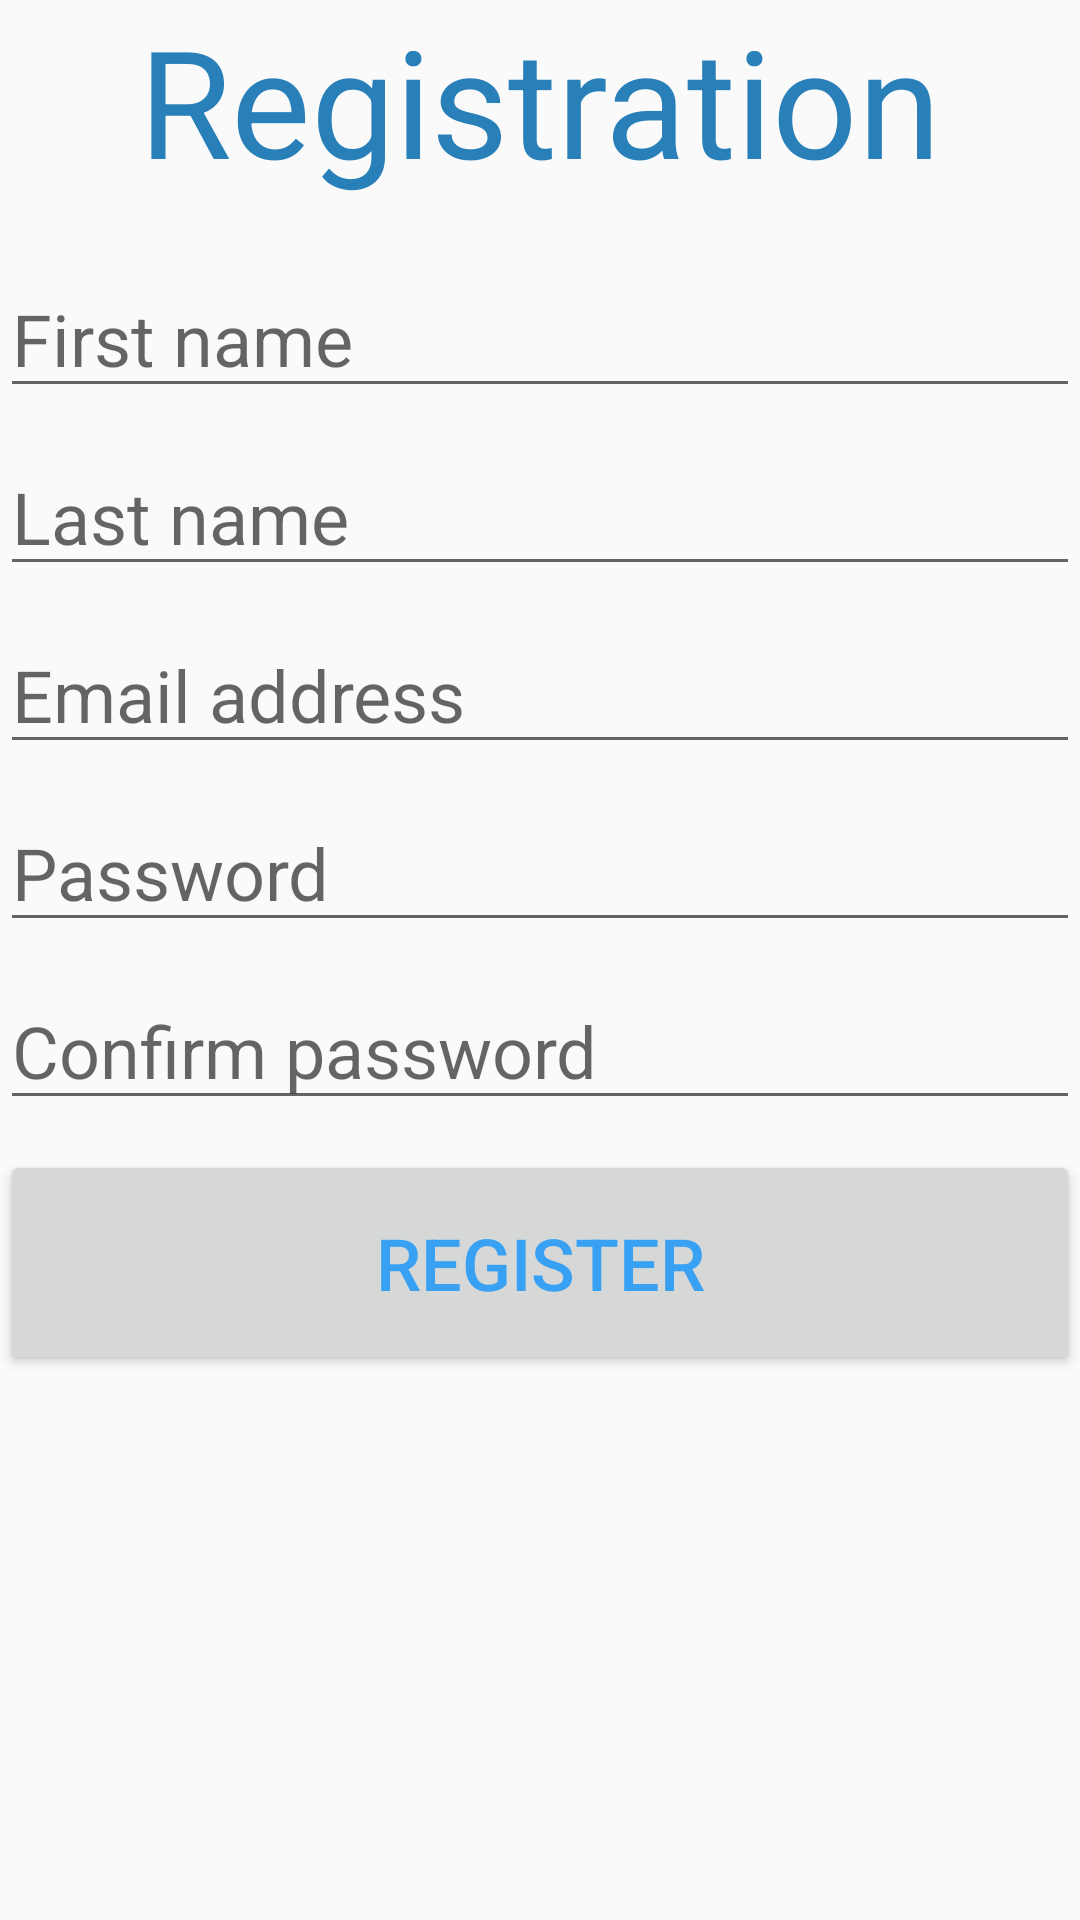

Android layout source for this screen:
<!-- AndroidManifest.xml: application theme AppTheme -->
<!-- res/layout/activity_registration.xml -->
<?xml version="1.0" encoding="utf-8"?>
<android.support.constraint.ConstraintLayout
        xmlns:android="http://schemas.android.com/apk/res/android"
        xmlns:app="http://schemas.android.com/apk/res-auto"
        xmlns:tools="http://schemas.android.com/tools"
        android:layout_width="match_parent"
        android:layout_height="match_parent"
        android:id="@+id/registrationConstraintLayout">
    <ScrollView
            android:layout_width="match_parent"
            android:layout_height="match_parent"
            android:id="@+id/registrationScrollView"
            android:fillViewport="true" app:layout_constraintTop_toTopOf="parent"
            app:layout_constraintStart_toStartOf="parent" app:layout_constraintBottom_toBottomOf="parent"
            app:layout_constraintEnd_toEndOf="parent">
        <LinearLayout
                android:layout_width="match_parent"
                android:layout_height="wrap_content"
                android:id="@+id/registrationLinearLayout" android:orientation="vertical">
            <TextView
                    android:text="@string/registrationHeading"
                    android:textColor="@color/colorPrimary"
                    android:layout_width="match_parent"
                    android:layout_height="wrap_content"
                    android:id="@+id/registrationHeading"
                    android:textSize="50sp"
                    android:textAlignment="center"
                    android:layout_marginTop="0dp"
            />
            <EditText
                    android:layout_width="match_parent"
                    android:layout_height="wrap_content"
                    android:inputType="textPersonName"
                    android:id="@+id/registrationFirstName"
                    android:layout_marginTop="20dp"
                    android:hint="@string/registrationFirstName" android:autofillHints="" android:textSize="24sp"/>
            <EditText
                    android:layout_width="match_parent"
                    android:layout_height="wrap_content"
                    android:inputType="textPersonName"
                    android:id="@+id/registrationLastName"
                    android:layout_marginTop="10dp"
                    android:hint="@string/registrationLastName"
                    android:autofillHints="" android:textSize="24sp"/>
            <EditText
                    android:layout_width="match_parent"
                    android:layout_height="wrap_content"
                    android:inputType="textEmailAddress"
                    android:id="@+id/registrationEmail"
                    android:layout_marginTop="10dp"
                    android:hint="@string/registrationEmail"
                    android:autofillHints="" android:textSize="24sp"/>
            <EditText
                    android:layout_width="match_parent"
                    android:layout_height="wrap_content"
                    android:inputType="textPassword"
                    android:id="@+id/registrationPassword"
                    android:layout_marginTop="10dp"
                    android:hint="@string/registrationPassword"
                    android:autofillHints="" android:textSize="24sp"/>
            <EditText
                    android:layout_width="match_parent"
                    android:layout_height="wrap_content"
                    android:inputType="textPassword"
                    android:id="@+id/registrationConfirmPassword"
                    android:layout_marginTop="10dp"
                    android:hint="@string/registrationConfirmPassword"
                    android:autofillHints="" android:textSize="24sp"/>
            <Button
                    android:text="@string/registrationRegisterButton"
                    android:textColor="@color/link"
                    android:layout_width="match_parent"
                    android:layout_height="75dp"
                    android:id="@+id/registrationRegisterButton"
                    android:layout_marginTop="10dp"
                    android:layout_gravity="center_horizontal" android:textSize="24sp"/>
        </LinearLayout>
    </ScrollView>
</android.support.constraint.ConstraintLayout>
<!-- resources referenced by this layout -->
<resources>
  <color name="colorPrimary">#2980B9</color>
  <color name="link">#38A1F3</color>
  <string name="registrationConfirmPassword">Confirm password</string>
  <string name="registrationEmail">Email address</string>
  <string name="registrationFirstName">First name</string>
  <string name="registrationHeading">Registration</string>
  <string name="registrationLastName">Last name</string>
  <string name="registrationPassword">Password</string>
  <string name="registrationRegisterButton">Register</string>
  <style name="AppTheme" parent="Theme.AppCompat.Light.NoActionBar">
          
          <item name="colorPrimary">@color/colorPrimary</item>
          <item name="colorPrimaryDark">@color/colorPrimaryDark</item>
          <item name="colorAccent">@color/colorAccent</item>
      </style>
  <color name="colorPrimaryDark">#2C3E50</color>
  <color name="colorAccent">#3498DB</color>
</resources>
